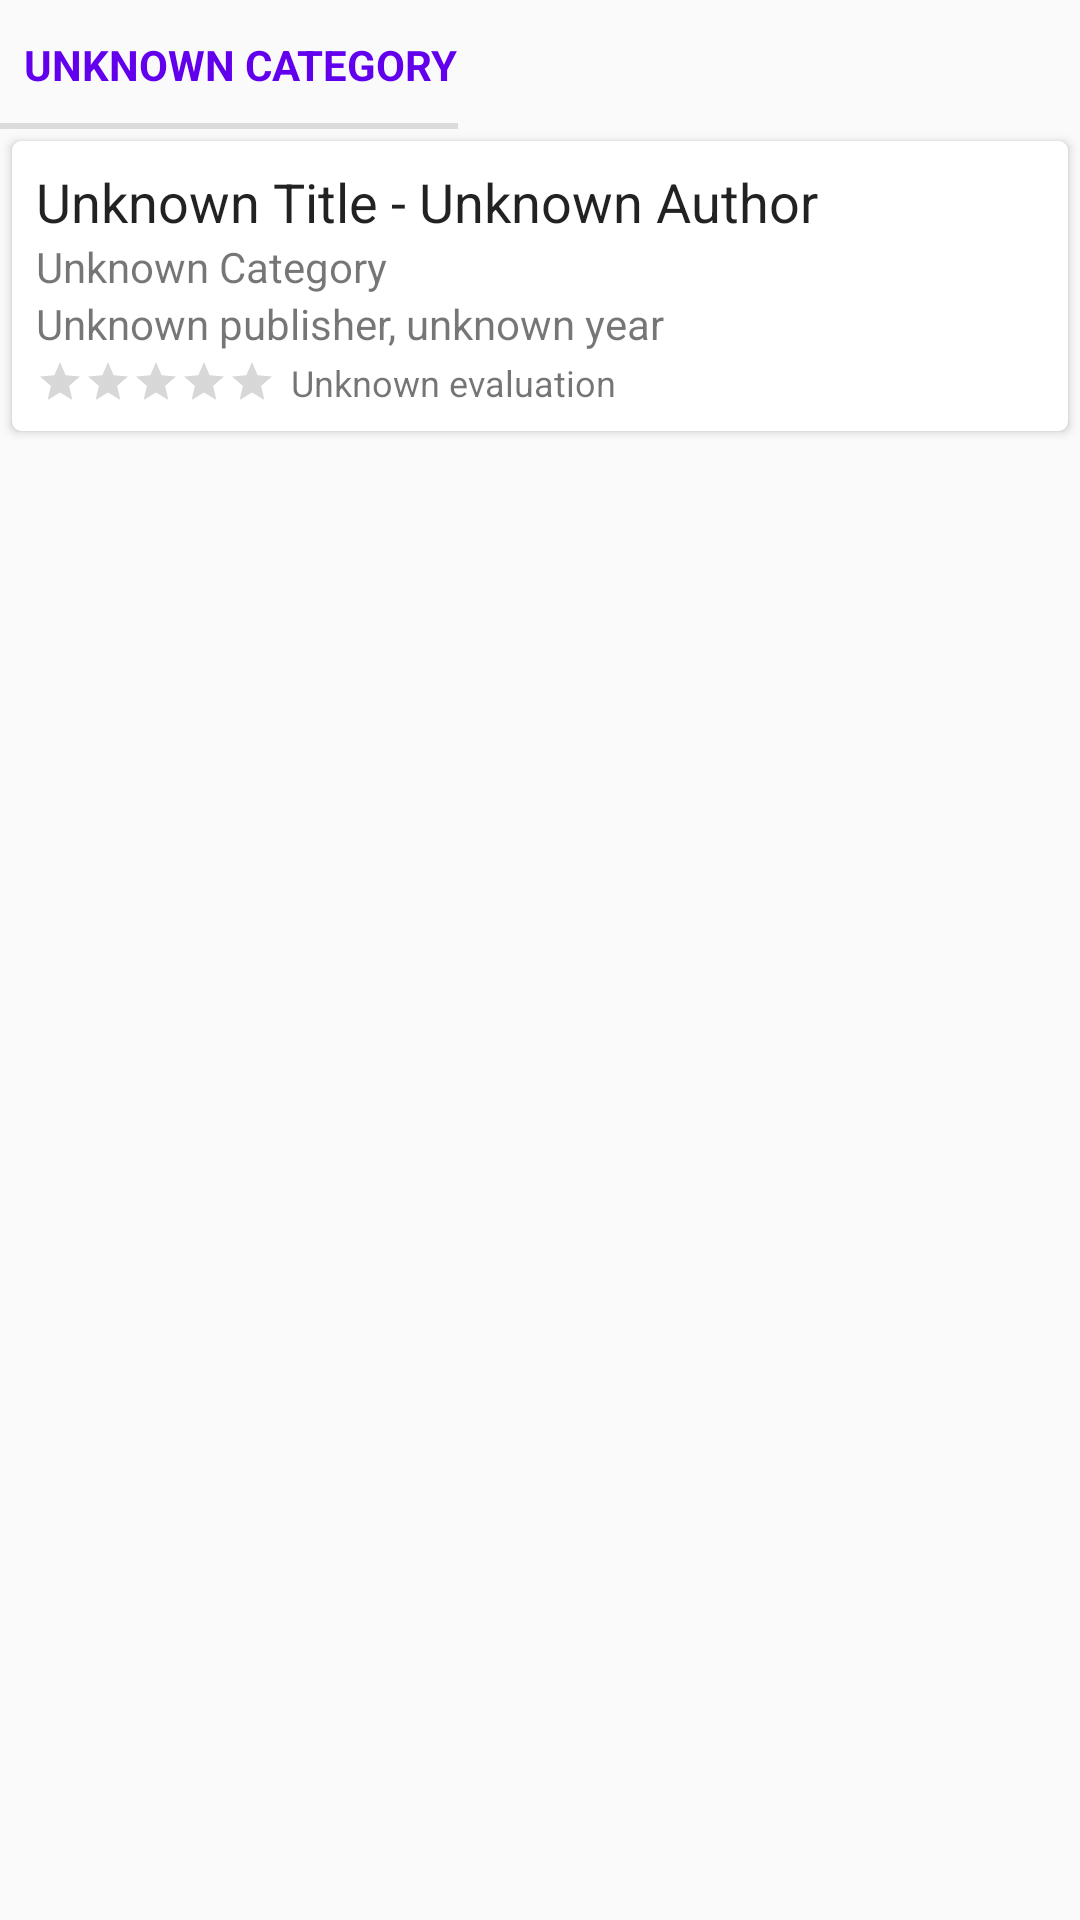

This screen was rendered from an Android layout file. Write that file and the resources it references.
<!-- AndroidManifest.xml: application theme AppTheme.Base -->
<!-- res/layout/book_view_row.xml -->
<?xml version="1.0" encoding="utf-8"?>
    <LinearLayout xmlns:android="http://schemas.android.com/apk/res/android"
    xmlns:app="http://schemas.android.com/apk/res-auto"
     android:layout_height="wrap_content"
     android:layout_width="match_parent"
    android:orientation="vertical"
    >

    <TextView
        android:id="@+id/book_view_row_category_separator"
        android:layout_width="wrap_content"
        android:layout_height="wrap_content"
        android:paddingTop="12dp"
        android:paddingBottom="12dp"
        android:text="@string/unknown_category"
        android:textColor="@color/colorPrimary"
        style="?android:attr/listSeparatorTextViewStyle" />


    <android.support.v7.widget.CardView
        android:layout_height="wrap_content"
        android:layout_width="match_parent"
        android:layout_margin="4dp"
        app:contentPadding="8dp"
        app:cardElevation="2dp"
        app:cardCornerRadius="3dp"
        >

        <LinearLayout
            android:layout_width="match_parent"
            android:layout_height="wrap_content"
            android:orientation="horizontal"
            >

            <LinearLayout xmlns:android="http://schemas.android.com/apk/res/android"
                android:orientation="vertical"
                android:layout_width="0dp"
                android:layout_height="wrap_content"
                android:layout_weight="1"
                >

                <TextView
                    android:id="@+id/book_view_row_title_author"
                    android:layout_width="wrap_content"
                    android:layout_height="wrap_content"
                    android:text="@string/unknown_title_author"
                    android:textSize="18sp"
                    style="@style/primaryText"
                    />

                <TextView
                    android:id="@+id/book_view_row_category"
                    android:layout_width="wrap_content"
                    android:layout_height="wrap_content"
                    android:text="@string/unknown_category"
                    android:textSize="14sp"
                    style="@style/secondaryText"
                    />

                <TextView
                    android:id="@+id/book_view_row_publisher_year"
                    android:layout_width="wrap_content"
                    android:layout_height="wrap_content"
                    android:text="@string/unknown_publisher_year"
                    android:textSize="14sp"
                    style="@style/secondaryText"
                    />

                <LinearLayout
                    android:orientation="horizontal"
                    android:layout_width="wrap_content"
                    android:layout_height="wrap_content"
                    android:layout_marginTop="2dp"
                    >

                    <RatingBar
                        android:layout_width="wrap_content"
                        android:layout_height="wrap_content"
                        android:id="@+id/book_view_row_rating"
                        style="@android:style/Widget.Material.RatingBar.Small"
                        android:numStars="5"
                        />

                    <TextView
                        android:layout_marginStart="5dp"
                        android:text="@string/unknown_evaluation"
                        android:layout_width="match_parent"
                        android:layout_height="wrap_content"
                        android:textSize="12sp"
                        android:id="@+id/book_view_personal_evaluation" />

                </LinearLayout>

            </LinearLayout>

            <ImageView
                android:layout_width="wrap_content"
                android:layout_height="match_parent"
                android:src="@drawable/ic_more_vert_black_24dp"
                android:alpha="0.5"
                android:id="@+id/book_view_row_menu"
                />

        </LinearLayout>

    </android.support.v7.widget.CardView>

</LinearLayout>
<!-- resources referenced by this layout -->
<resources>
  <string name="unknown_category">Unknown Category</string>
  <string name="unknown_evaluation">Unknown evaluation</string>
  <string name="unknown_publisher_year">Unknown publisher, unknown year</string>
  <string name="unknown_title_author">Unknown Title - Unknown Author</string>
  <style name="primaryText">
          <item name="android:textColor">#000</item>
          <item name="android:alpha">0.87</item>
      </style>
  <style name="secondaryText">
          <item name="android:textColor">#000</item>
          <item name="android:alpha">0.54</item>
      </style>
  <style name="AppTheme.Base" parent="Theme.AppCompat.Light.NoActionBar">
          
          <item name="colorPrimary">@color/colorPrimary</item>
          <item name="colorPrimaryDark">@color/colorPrimaryDark</item>
          <item name="colorAccent">@color/colorAccent</item>
      </style>
  <!-- not gathered from this repository: default colours our renderer supplied (Android Studio template values) -->
  <color name="colorPrimary">#FF6200EE</color>
  <color name="colorPrimaryDark">#FF3700B3</color>
  <color name="colorAccent">#FF03DAC5</color>
</resources>
